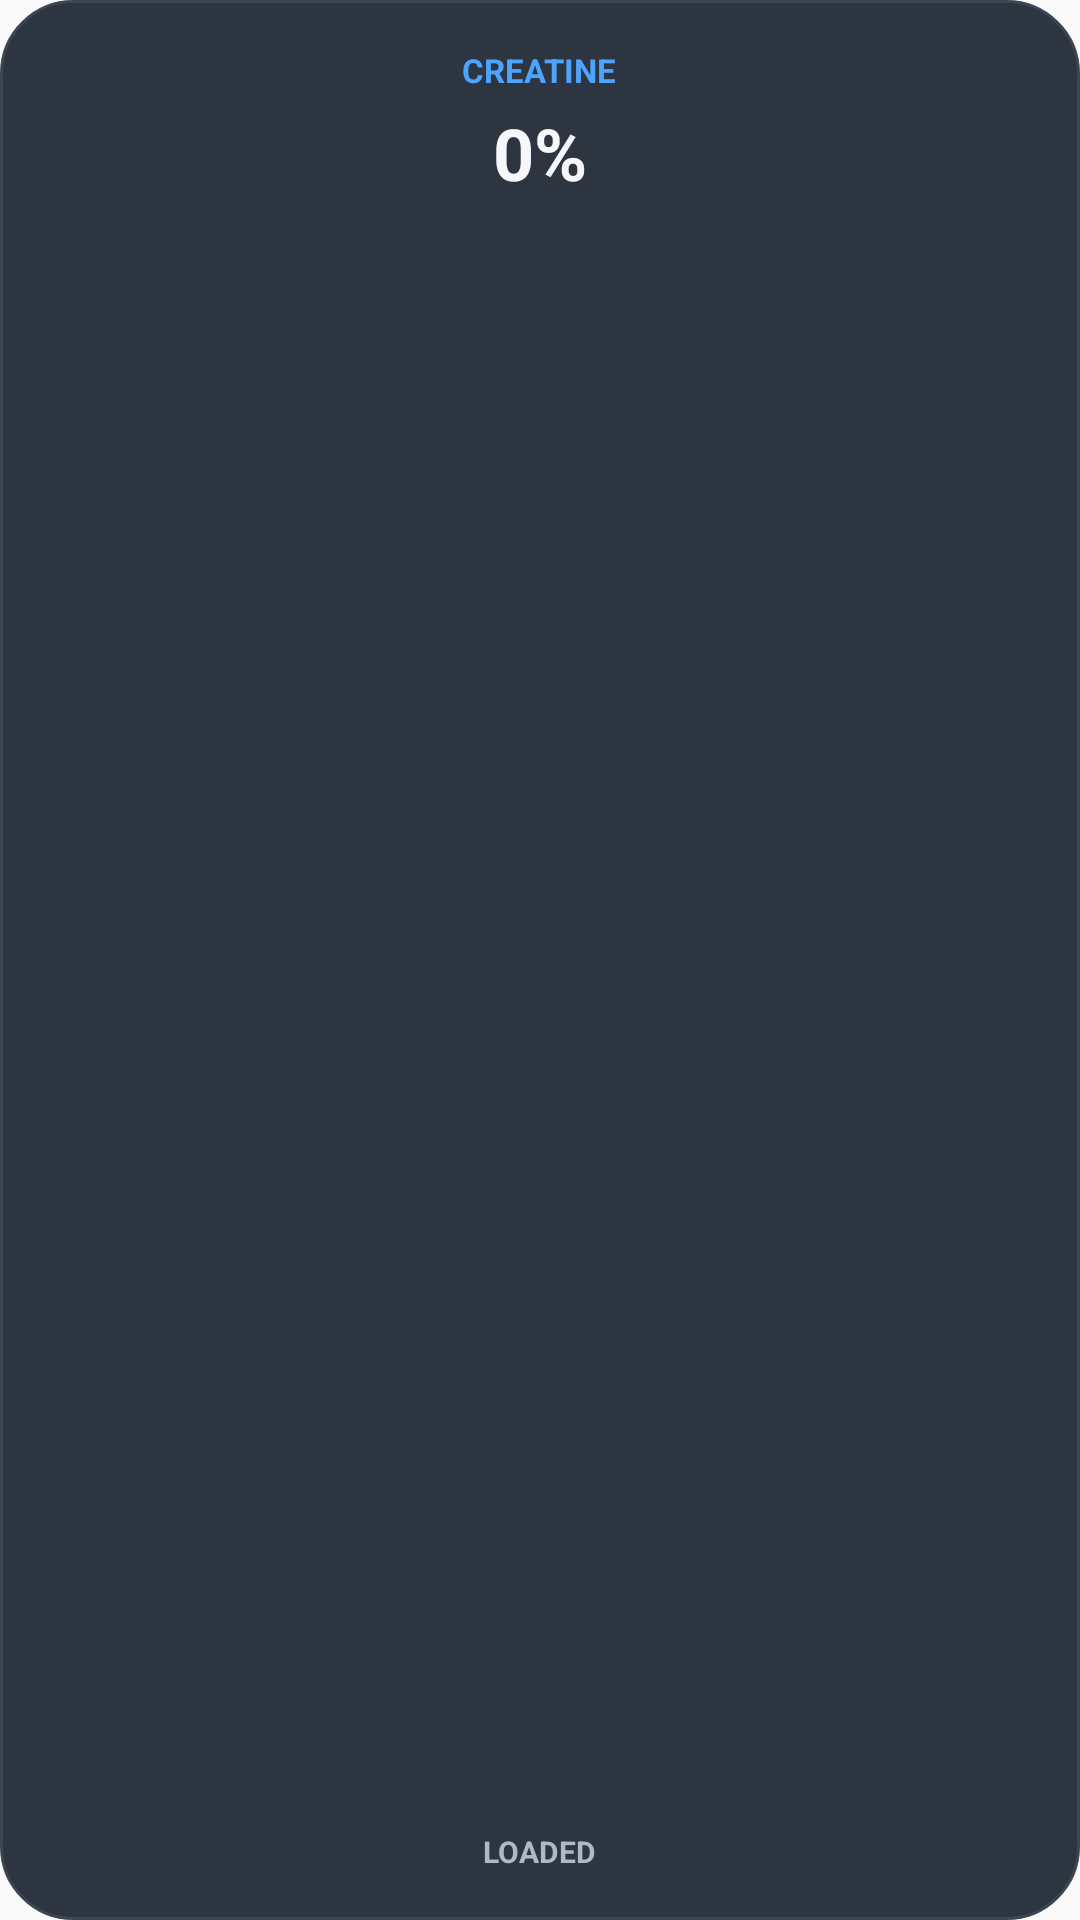

Layout XML and referenced resources for this Android screen:
<!-- AndroidManifest.xml: application theme AppTheme -->
<!-- res/layout/creatine_widget.xml -->
<?xml version="1.0" encoding="utf-8"?>
<LinearLayout xmlns:android="http://schemas.android.com/apk/res/android"
  android:id="@+id/creatine_widget_root"
  android:layout_width="match_parent"
  android:layout_height="match_parent"
  android:background="@drawable/widget_card_background"
  android:gravity="center_horizontal"
  android:orientation="vertical"
  android:padding="16dp">

  <TextView
    android:layout_width="wrap_content"
    android:layout_height="wrap_content"
    android:text="CREATINE"
    android:textColor="#4DA4FF"
    android:textSize="11sp"
    android:textStyle="bold" />

  <TextView
    android:id="@+id/creatine_widget_percent"
    android:layout_width="wrap_content"
    android:layout_height="wrap_content"
    android:layout_marginTop="4dp"
    android:text="0%"
    android:textColor="#F5F7FB"
    android:textSize="24sp"
    android:textStyle="bold" />

  <ImageView
    android:id="@+id/creatine_widget_bar"
    android:layout_width="40dp"
    android:layout_height="0dp"
    android:layout_marginTop="8dp"
    android:layout_weight="1"
    android:scaleType="fitXY" />

  <TextView
    android:layout_width="wrap_content"
    android:layout_height="wrap_content"
    android:layout_marginTop="8dp"
    android:text="LOADED"
    android:textColor="#AEB9C8"
    android:textSize="10sp"
    android:textStyle="bold" />
</LinearLayout>
<!-- resources referenced by this layout -->
<resources>
  <!-- drawable widget_card_background (drawable) -->
  <?xml version="1.0" encoding="utf-8"?>
  <shape xmlns:android="http://schemas.android.com/apk/res/android" android:shape="rectangle">
    <solid android:color="#2C3540" />
    <corners android:radius="24dp" />
    <stroke
      android:width="1dp"
      android:color="#3B4654" />
  </shape>
  <style name="AppTheme" parent="Theme.AppCompat.DayNight.NoActionBar">
      <item name="android:enforceNavigationBarContrast" tools:targetApi="29">true</item>
      <item name="android:editTextBackground">@drawable/rn_edit_text_material</item>
      <item name="colorPrimary">@color/colorPrimary</item>
      <item name="android:statusBarColor">#ffffff</item>
      <item name="android:navigationBarDividerColor" tools:targetApi="28">@color/app_navigation_bar</item>
      <item name="android:windowOptOutEdgeToEdgeEnforcement" tools:targetApi="35">true</item>
    </style>
  <color name="colorPrimary">#023c69</color>
  <color name="app_navigation_bar">#1b222a</color>
</resources>
